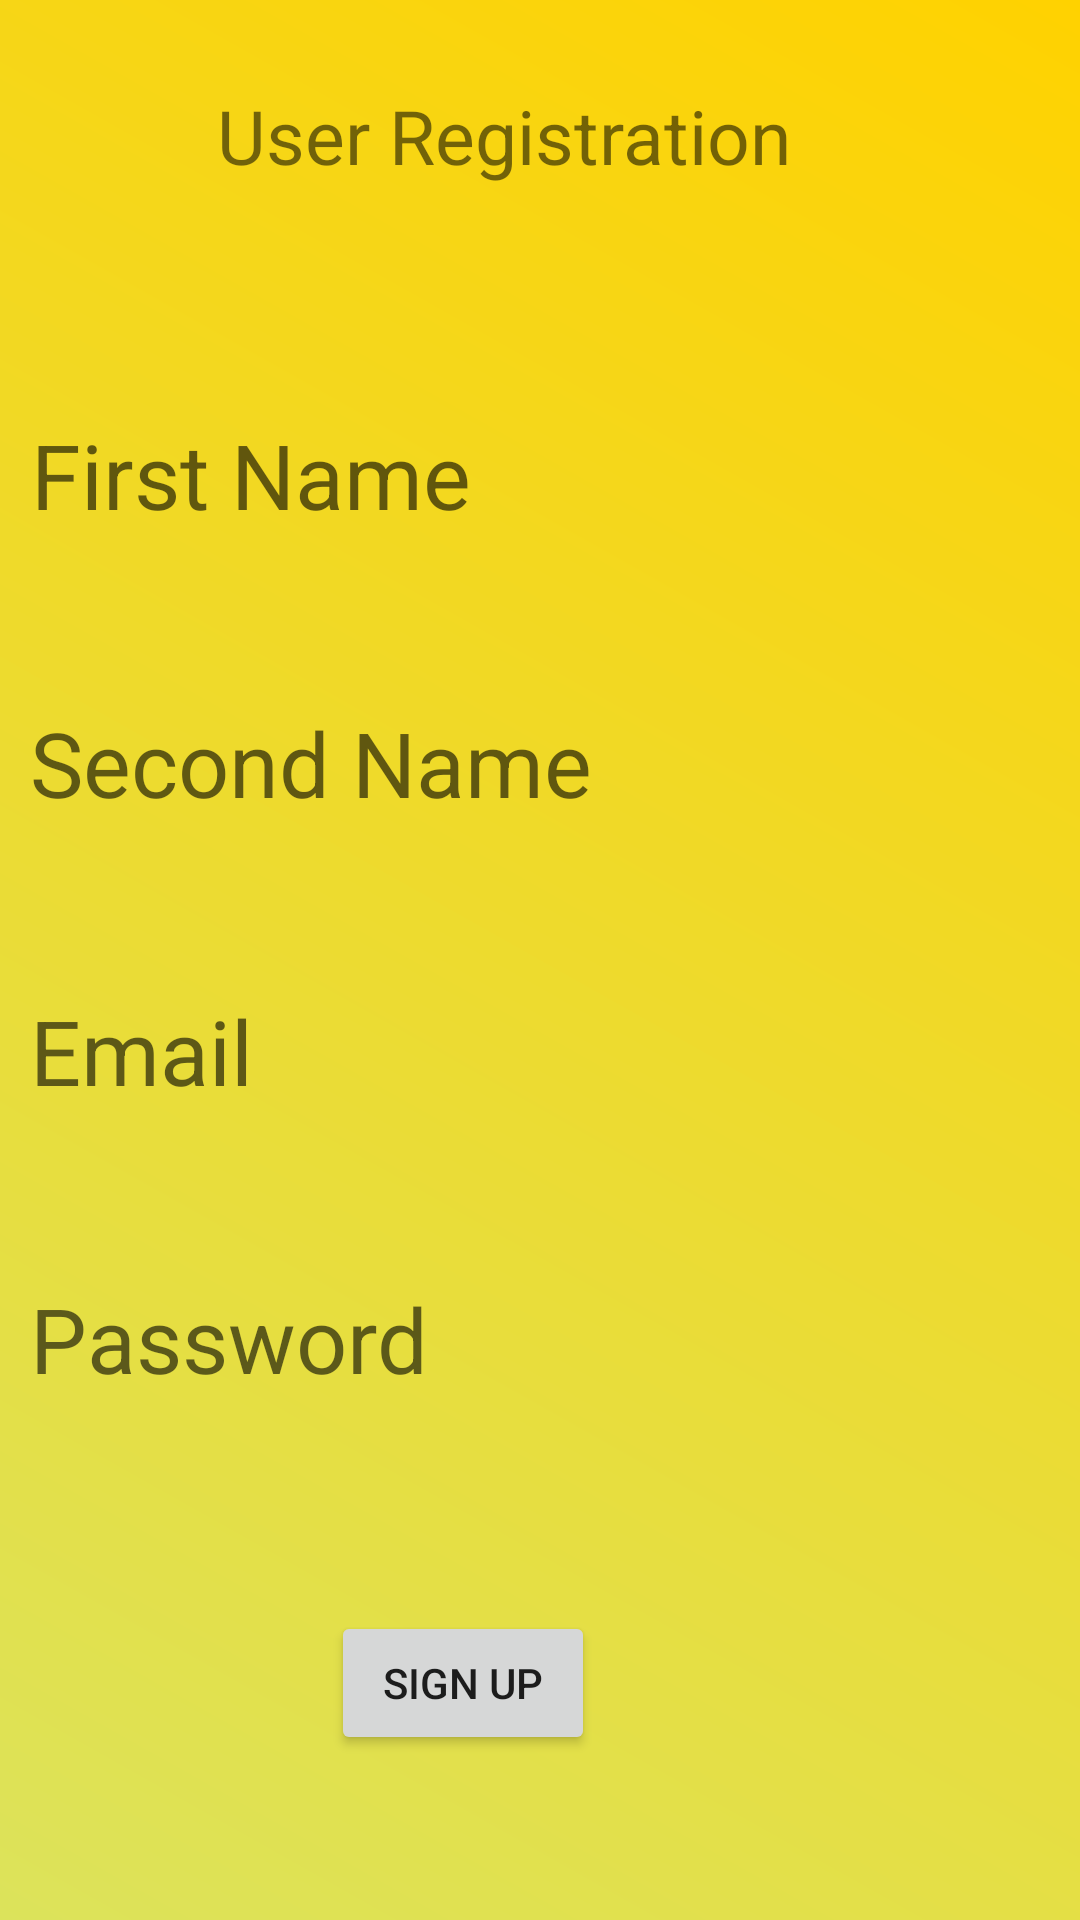

Reconstruct the res/layout file that produces this screen, plus the resources it refers to.
<!-- AndroidManifest.xml: application theme Theme.FunDo -->
<!-- res/layout/activity_user_registration.xml -->
<?xml version="1.0" encoding="utf-8"?>
<androidx.constraintlayout.widget.ConstraintLayout xmlns:android="http://schemas.android.com/apk/res/android"
    xmlns:app="http://schemas.android.com/apk/res-auto"
    xmlns:tools="http://schemas.android.com/tools"
    android:layout_width="match_parent"
    android:layout_height="match_parent"
    android:background="@drawable/gradient"
    tools:context=".User_Registration">

    <TextView
        android:id="@+id/textView"
        android:layout_width="wrap_content"
        android:layout_height="wrap_content"
        android:layout_marginBottom="550dp"
        android:text="User Registration"
        android:textSize="25sp"
        app:layout_constraintBottom_toBottomOf="parent"
        app:layout_constraintEnd_toEndOf="parent"
        app:layout_constraintHorizontal_bias="0.429"
        app:layout_constraintStart_toStartOf="parent"
        app:layout_constraintTop_toTopOf="parent"
        app:layout_constraintVertical_bias="0.503" />

    <TextView
        android:id="@+id/et_firstName"
        android:layout_width="323dp"
        android:layout_height="51dp"
        android:layout_marginTop="76dp"
        android:hint="First Name"
        android:textSize="30sp"
        app:layout_constraintEnd_toEndOf="parent"
        app:layout_constraintHorizontal_bias="0.276"
        app:layout_constraintStart_toStartOf="parent"
        app:layout_constraintTop_toBottomOf="@+id/textView" />

    <TextView
        android:id="@+id/et_lastName"
        android:layout_width="323dp"
        android:layout_height="51dp"
        android:layout_marginTop="45dp"
        android:hint="Second Name"
        android:textSize="30sp"
        app:layout_constraintEnd_toEndOf="parent"
        app:layout_constraintHorizontal_bias="0.272"
        app:layout_constraintStart_toStartOf="parent"
        app:layout_constraintTop_toBottomOf="@+id/et_firstName" />

    <TextView
        android:id="@+id/et_email"
        android:layout_width="323dp"
        android:layout_height="51dp"
        android:layout_marginTop="45dp"
        android:hint="Email"
        android:textSize="30sp"
        app:layout_constraintEnd_toEndOf="parent"
        app:layout_constraintHorizontal_bias="0.272"
        app:layout_constraintStart_toStartOf="parent"
        app:layout_constraintTop_toBottomOf="@+id/et_lastName" />

    <TextView
        android:id="@+id/et_password"
        android:layout_width="323dp"
        android:layout_height="51dp"
        android:layout_marginTop="45dp"
        android:hint="Password"
        android:textSize="30sp"
        app:layout_constraintEnd_toEndOf="parent"
        app:layout_constraintHorizontal_bias="0.272"
        app:layout_constraintStart_toStartOf="parent"
        app:layout_constraintTop_toBottomOf="@+id/et_email" />

    <Button
        android:id="@+id/button"
        android:layout_width="wrap_content"
        android:layout_height="wrap_content"
        android:layout_marginTop="60dp"
        android:text="Sign UP"
        app:layout_constraintEnd_toEndOf="parent"
        app:layout_constraintHorizontal_bias="0.406"
        app:layout_constraintStart_toStartOf="parent"
        app:layout_constraintTop_toBottomOf="@+id/et_password" />

</androidx.constraintlayout.widget.ConstraintLayout>
<!-- resources referenced by this layout -->
<resources>
  <!-- drawable gradient (drawable) -->
  <?xml version="1.0" encoding="utf-8"?>
  <shape xmlns:android="http://schemas.android.com/apk/res/android">
  
      <gradient android:startColor="@color/start_color" android:endColor="@color/end_color" android:angle="45"/>
  
  </shape>
  <style name="Theme.FunDo" parent="Theme.MaterialComponents.DayNight.DarkActionBar">
          
          <item name="colorPrimary">@color/purple_500</item>
          <item name="colorPrimaryVariant">@color/purple_700</item>
          <item name="colorOnPrimary">@color/white</item>
          
          <item name="colorSecondary">@color/teal_200</item>
          <item name="colorSecondaryVariant">@color/teal_700</item>
          <item name="colorOnSecondary">@color/black</item>
          
          <item name="android:statusBarColor">?attr/colorPrimaryVariant</item>
          
      </style>
  <color name="start_color">#dce35b</color>
  <color name="end_color">#ffd200</color>
  <color name="purple_500">#FF6200EE</color>
  <color name="purple_700">#FF3700B3</color>
  <color name="white">#FFFFFFFF</color>
  <color name="teal_200">#FF03DAC5</color>
  <color name="teal_700">#FF018786</color>
  <color name="black">#FF000000</color>
</resources>
